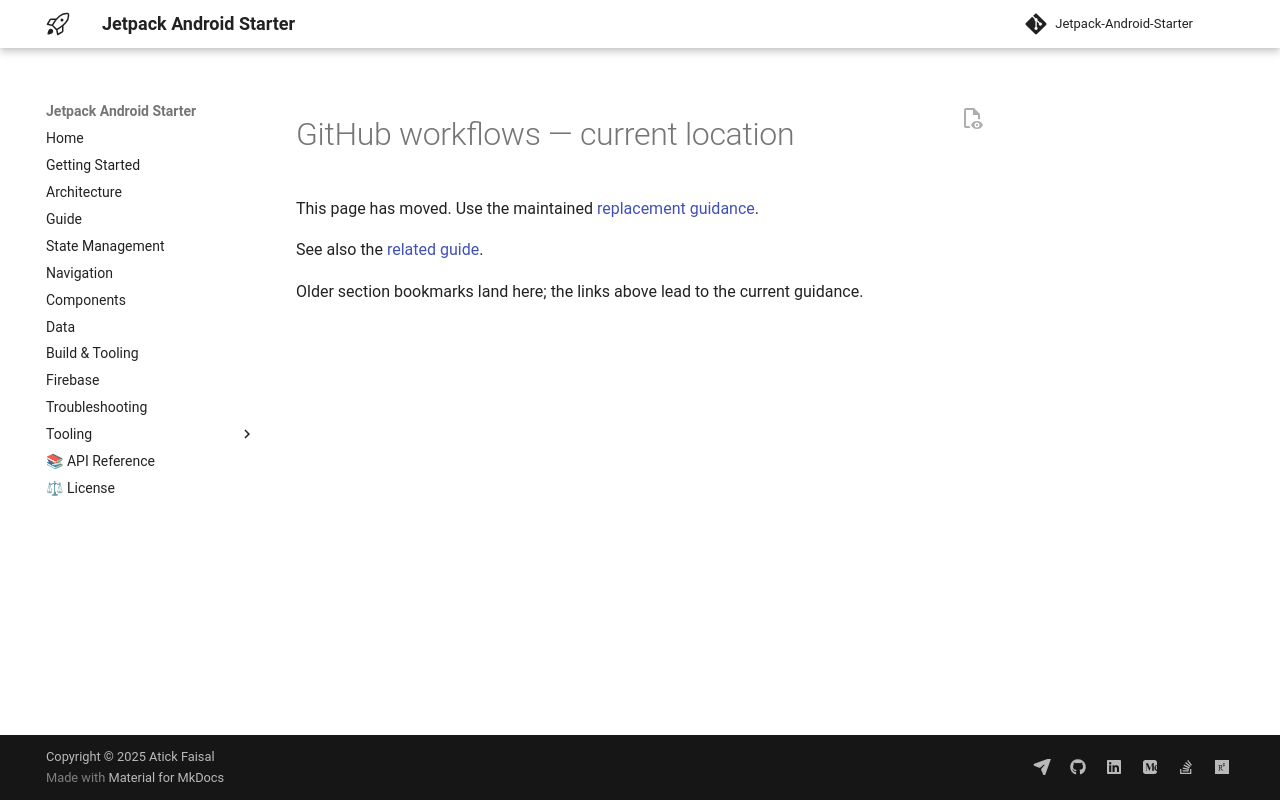

repository: atick-faisal/Jetpack-Android-Starter · page: github/index.html · generator: mkdocs

<span id="github-cicd-setup"></span>
<span id="summary"></span>
<span id="build-workflow"></span>
<span id="documentation-workflow"></span>
<span id="release-workflow"></span>
<span id="prerequisites"></span>
<span id="creating-a-release"></span>
<span id="debugging-failed-releases"></span>
<span id="further-reading"></span>

# GitHub workflows — current location

This page has moved. Use the maintained [replacement guidance](build-and-tooling.md#cicd).

See also the [related guide](build-and-tooling.md#repository-secrets).

Older section bookmarks land here; the links above lead to the current guidance.
